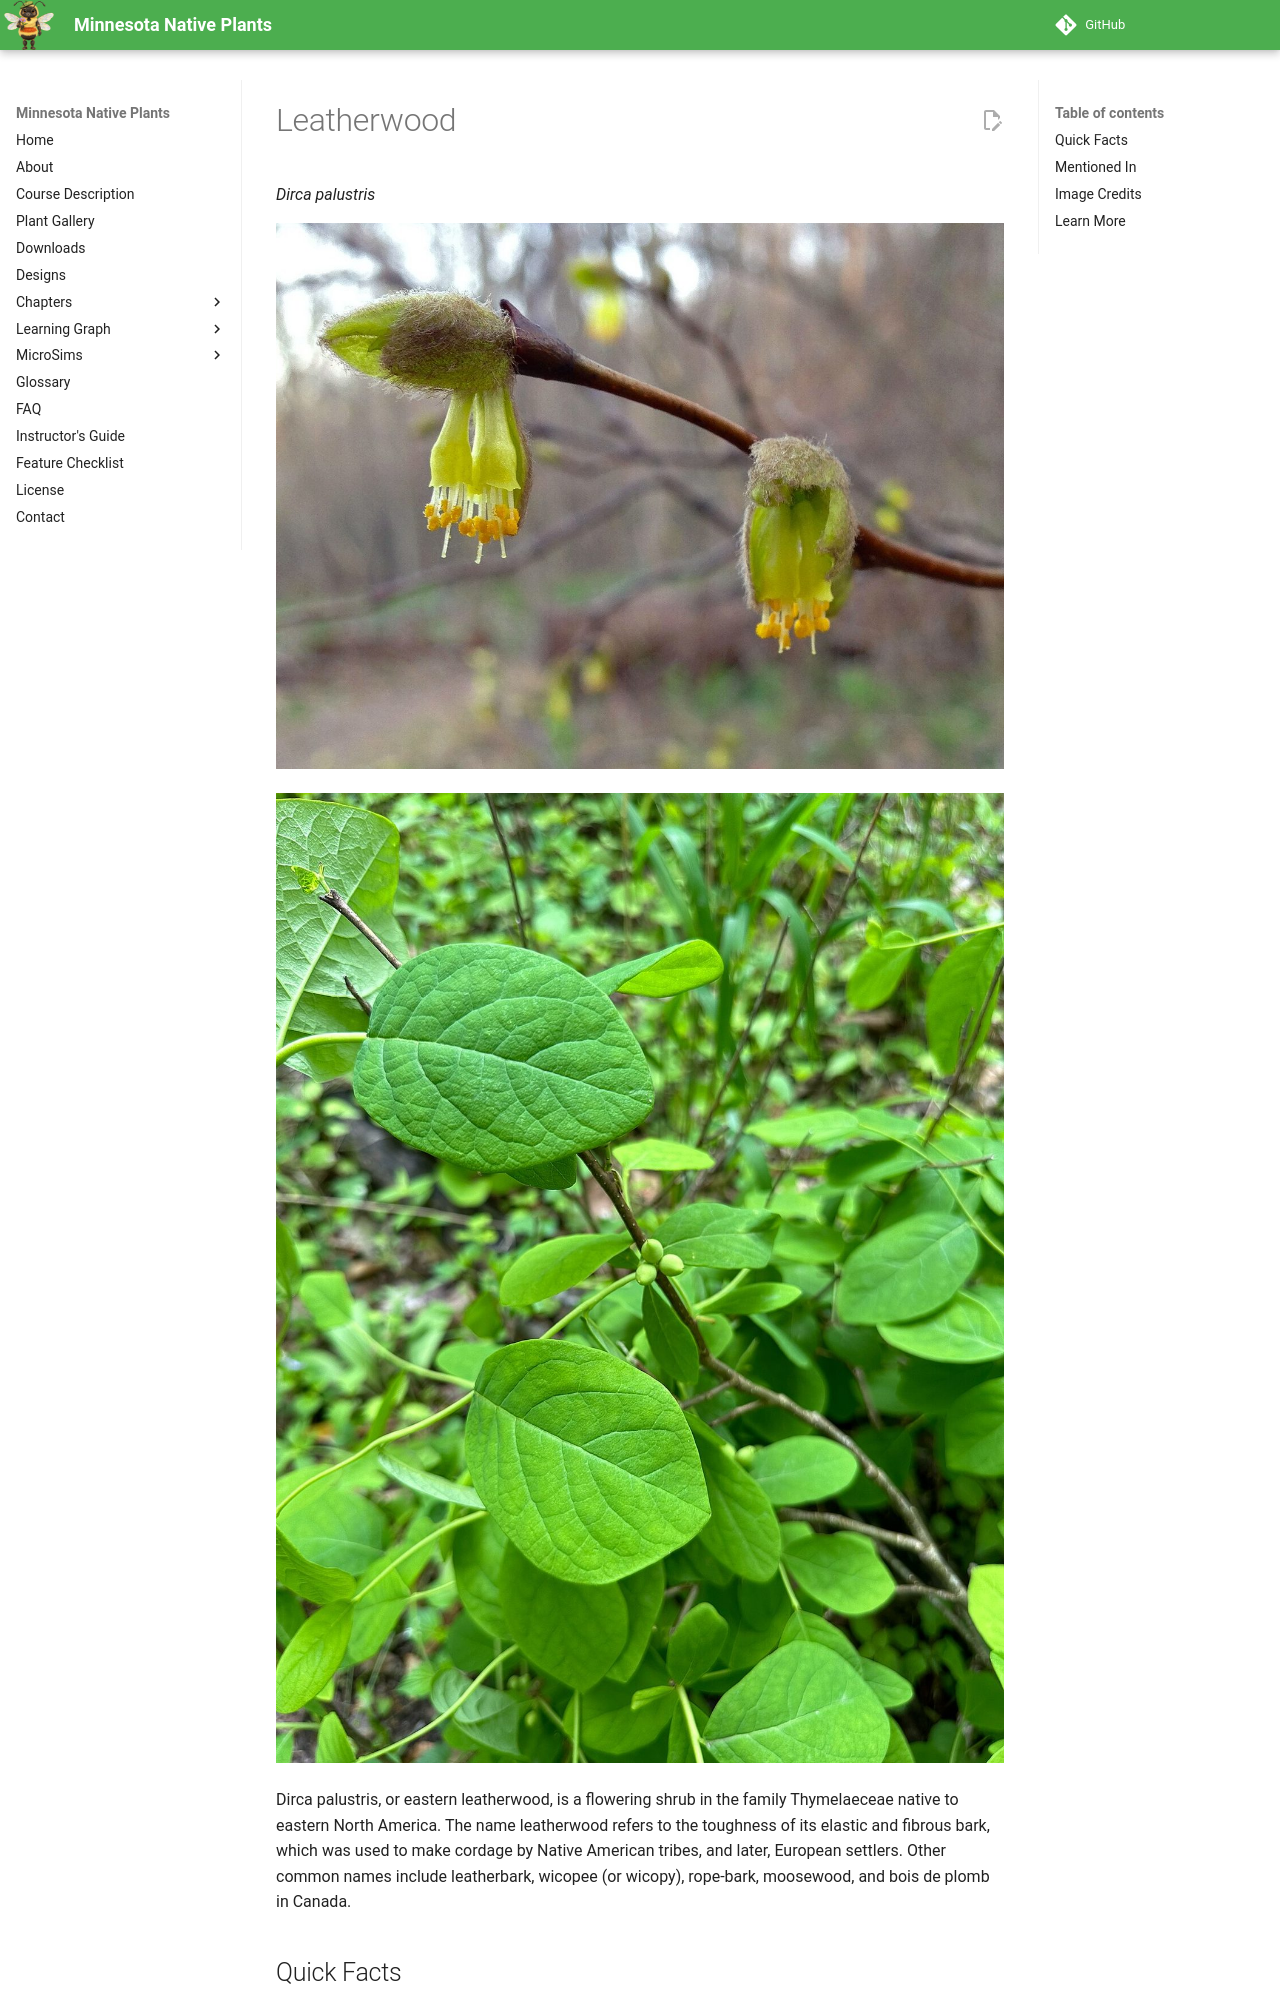

repository: arunbatchu/minnesota-native-plants · page: plants/leatherwood/index.html · generator: mkdocs

# Leatherwood

*Dirca palustris*



![Photo of Dirca palustris in flower. This is a native plant growing wild along the Potomac Heritage Trail, in Fairfax cou](img/leatherwood-1.jpg)

![Eastern leatherwood (Dirca palustris) in the United States](img/leatherwood-2.jpg)

Dirca palustris, or eastern leatherwood, is a flowering shrub in the family Thymelaeceae native to eastern North America. The name leatherwood refers to the toughness of its elastic and fibrous bark, which was used to make cordage by Native American tribes, and later, European settlers. Other common names include leatherbark, wicopee (or wicopy), rope-bark, moosewood, and bois de plomb in Canada.
